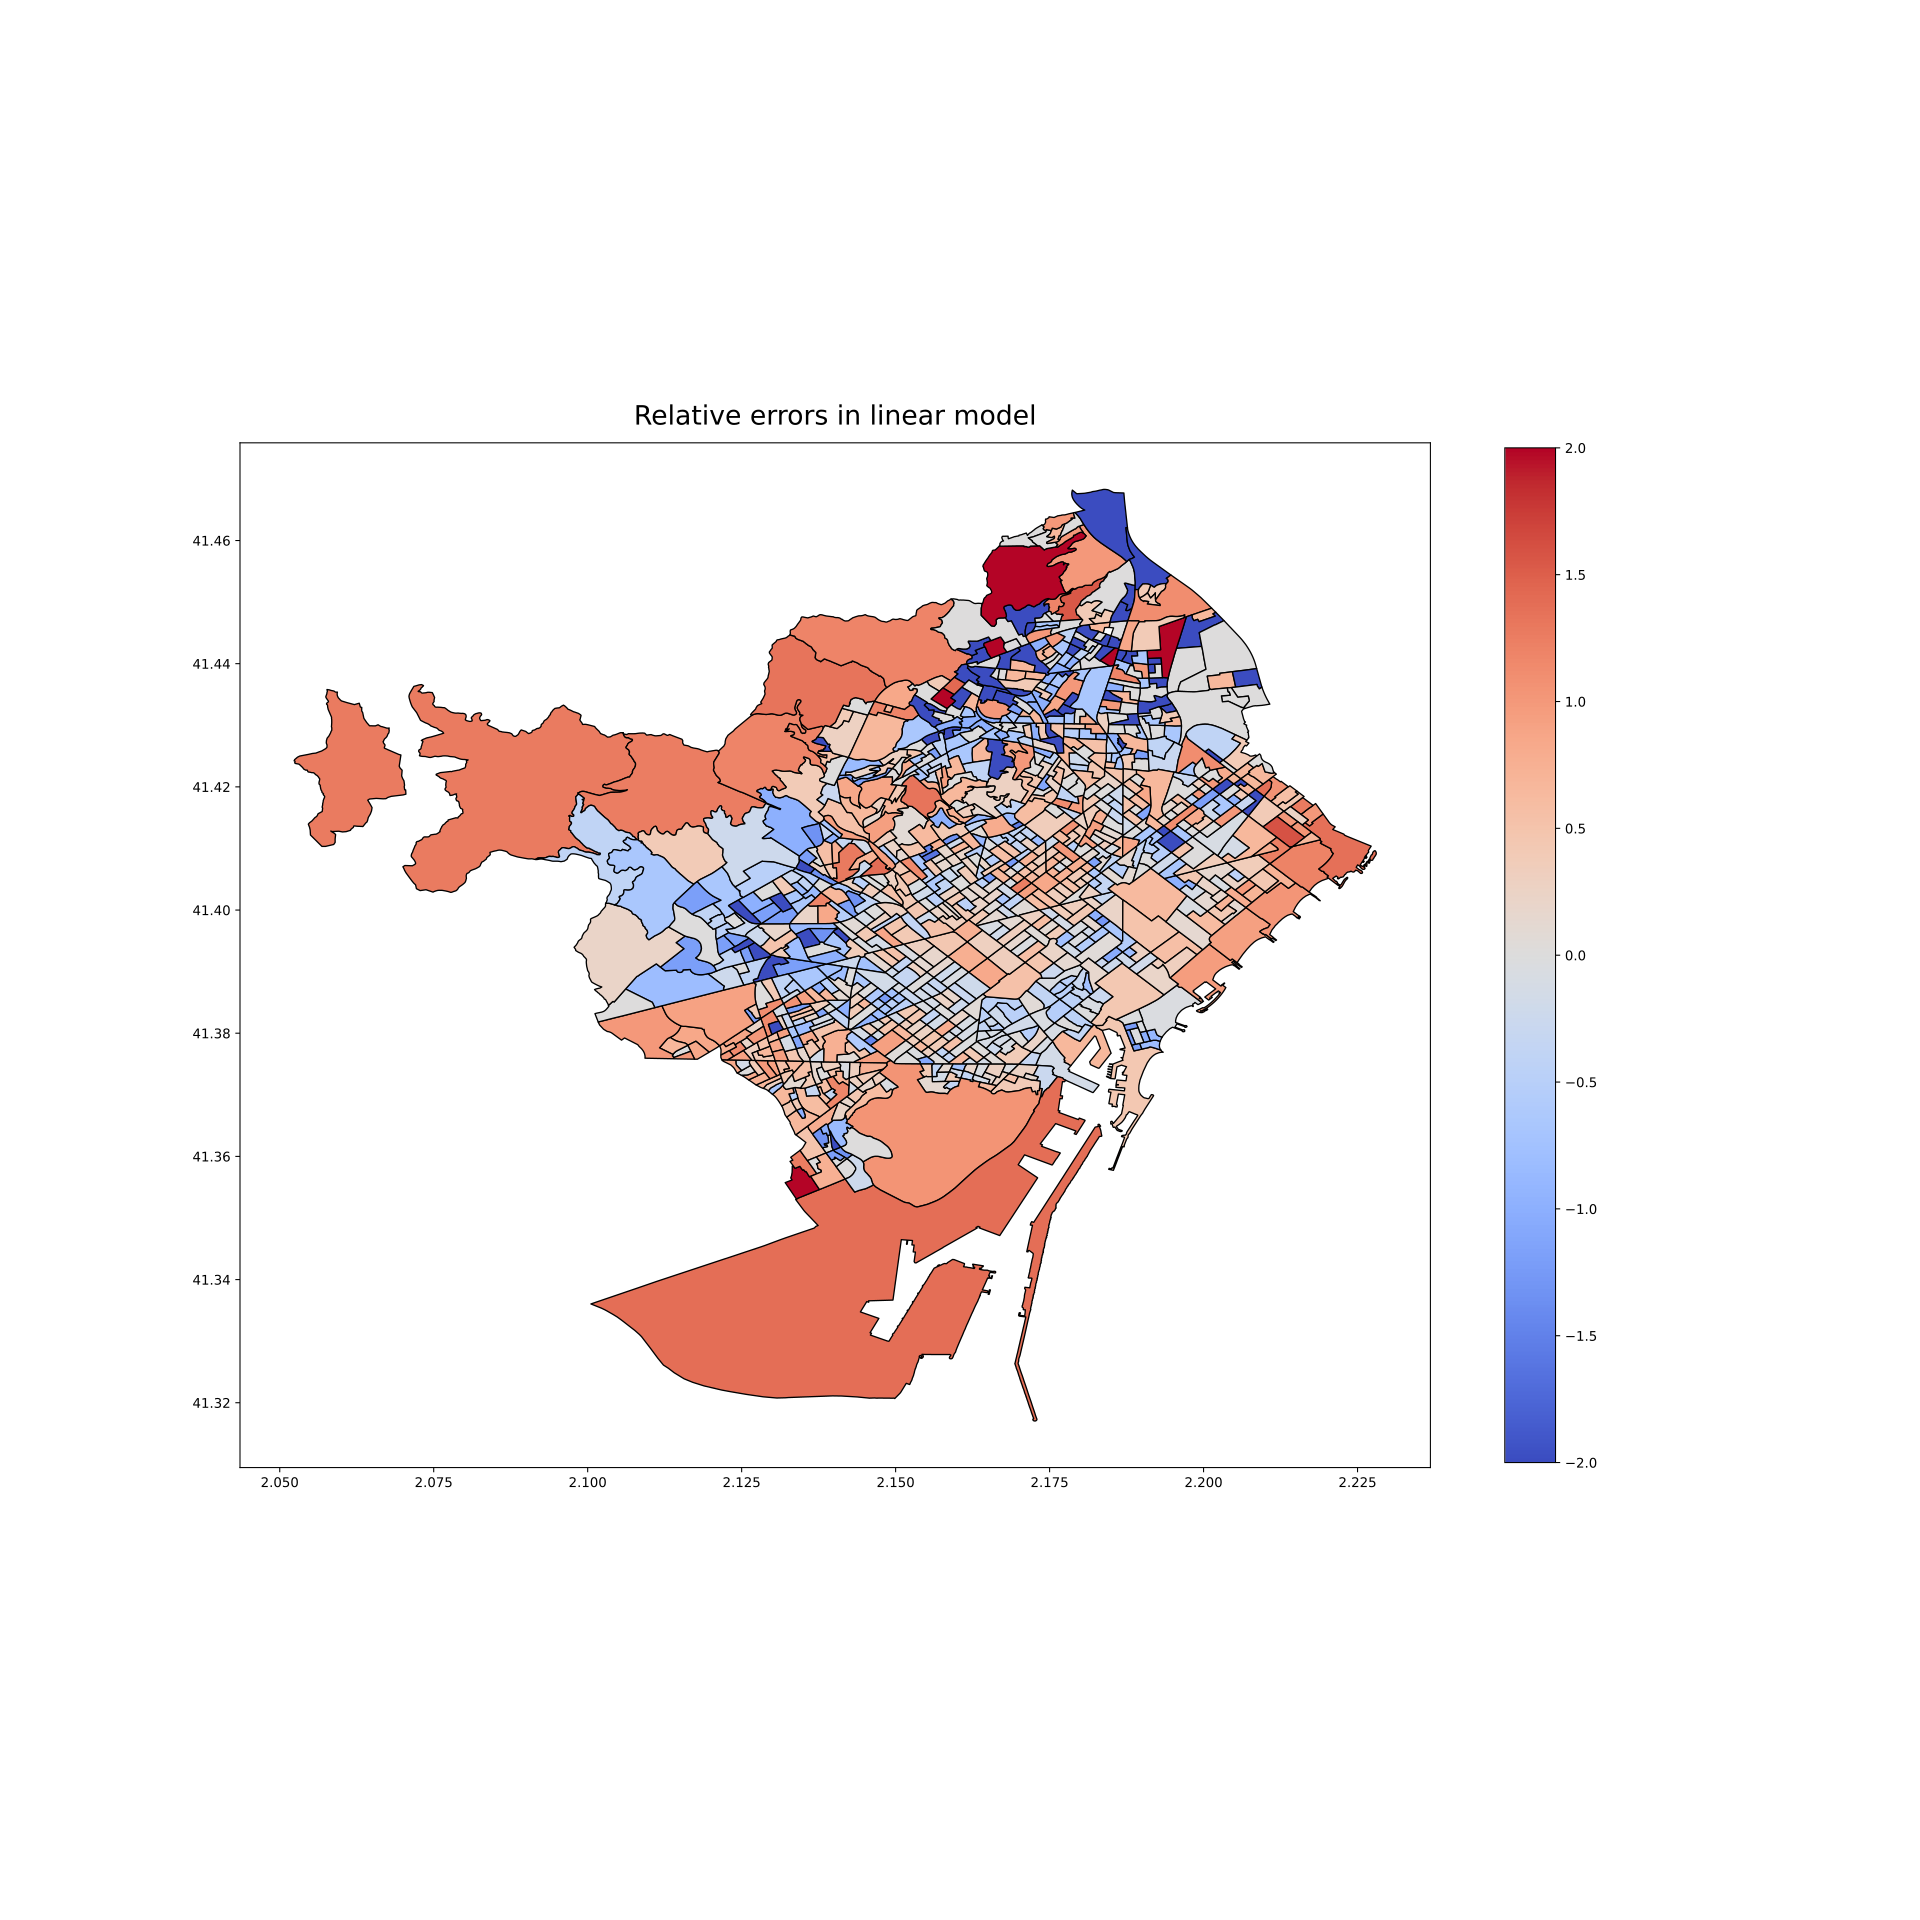

The data file committed next to this chart (first rows):
Tag, Chosen_Error
01_001, -0.1515
01_002, -0.09091
01_003, -0.3158
01_004, 0.3838
01_005, 0.2259
01_006, -0.5169
01_007, 0.03636
01_008, -0.0678
01_009, -0.2366
01_010, -0.1356
01_011, -0.1176
01_012, -0.1277
01_013, -0.1081
01_014, -0.4842
01_015, -0.3762
01_016, -0.4688
01_017, -0.2178
01_018, -0.2133
01_019, -0.1857
01_020, -0.4741
01_021, -0.4482
01_022, 0.0625
01_023, -0.3885
01_025, -0.5231
01_026, -0.4444
01_027, 0.007968
01_028, -0.05505
01_029, -0.1079
01_030, 0.6667
01_031, -0.3628
01_032, 0.44
01_033, -1.2
01_034, -0.8205
01_035, -0.8889
01_036, -0.03509
01_037, -0.03175
01_038, -1.011
01_039, -0.03846
01_040, -1.253
01_041, -1.226
01_042, -0.02667
01_043, 0.4478
01_044, -0.2675
01_045, -0.07299
01_046, -0.02469
01_047, -0.4407
01_048, -0.3121
01_049, -0.5
01_050, -0.507
01_051, -0.4774
01_052, -0.06114
01_053, -0.2985
01_054, -0.7647
01_055, 0.1573
02_001, 0.05405
02_002, -0.5556
02_003, -0.6316
02_004, -0.1905
02_005, -0.04651
02_006, -0.1639
... 1,008 more rows
